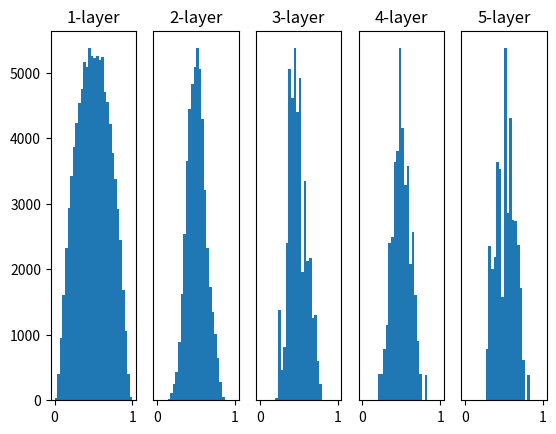

This figure's Python source:
#!/usr/bin/env python3
# -*- coding: utf-8 -*-
"""
Created on Fri May 29 21:48:12 2020

[redacted]
"""


'''
은닉층의 활성화값 분포
'''
import numpy as np
import matplotlib.pyplot as plt


def sigmoid(x):
    return 1 / (1 + np.exp(-x))


def ReLU(x):
    return np.maximum(0, x)


def tanh(x):
    return np.tanh(x)
    
input_data = np.random.randn(1000, 100)  # 1000개의 데이터
node_num = 100  # 각 은닉층의 노드(뉴런) 수
hidden_layer_size = 5  # 은닉층이 5개
activations = {}  # 이곳에 활성화 결과를 저장

x = input_data

for i in range(hidden_layer_size):
    if i != 0:
        x = activations[i-1]

    # 초깃값을 다양하게 바꿔가며 실험해보자！
    #w = np.random.randn(node_num, node_num) * 1
    #w = np.random.randn(node_num, node_num) * 0.01
    w = np.random.randn(node_num, node_num) * np.sqrt(1.0 / node_num)
    # w = np.random.randn(node_num, node_num) * np.sqrt(2.0 / node_num)


    a = np.dot(x, w)


    # 활성화 함수도 바꿔가며 실험해보자！
    z = sigmoid(a)
    # z = ReLU(a)
    # z = tanh(a)

    activations[i] = z

# 히스토그램 그리기
for i, a in activations.items():
    plt.subplot(1, len(activations), i+1)
    plt.title(str(i+1) + "-layer")
    if i != 0: plt.yticks([], [])
    # plt.xlim(0.1, 1)
    # plt.ylim(0, 7000)
    plt.hist(a.flatten(), 30, range=(0,1))
plt.show()


'''
표준편차를 0.01로 한 정규분포는 가운데로 치우침
표준편차를 1로 한 정규분포는 끝으로 치우침
사비에르 초깃값을 사용할 경우 각 층에 흐르는 데이터의 양이 적당
'''